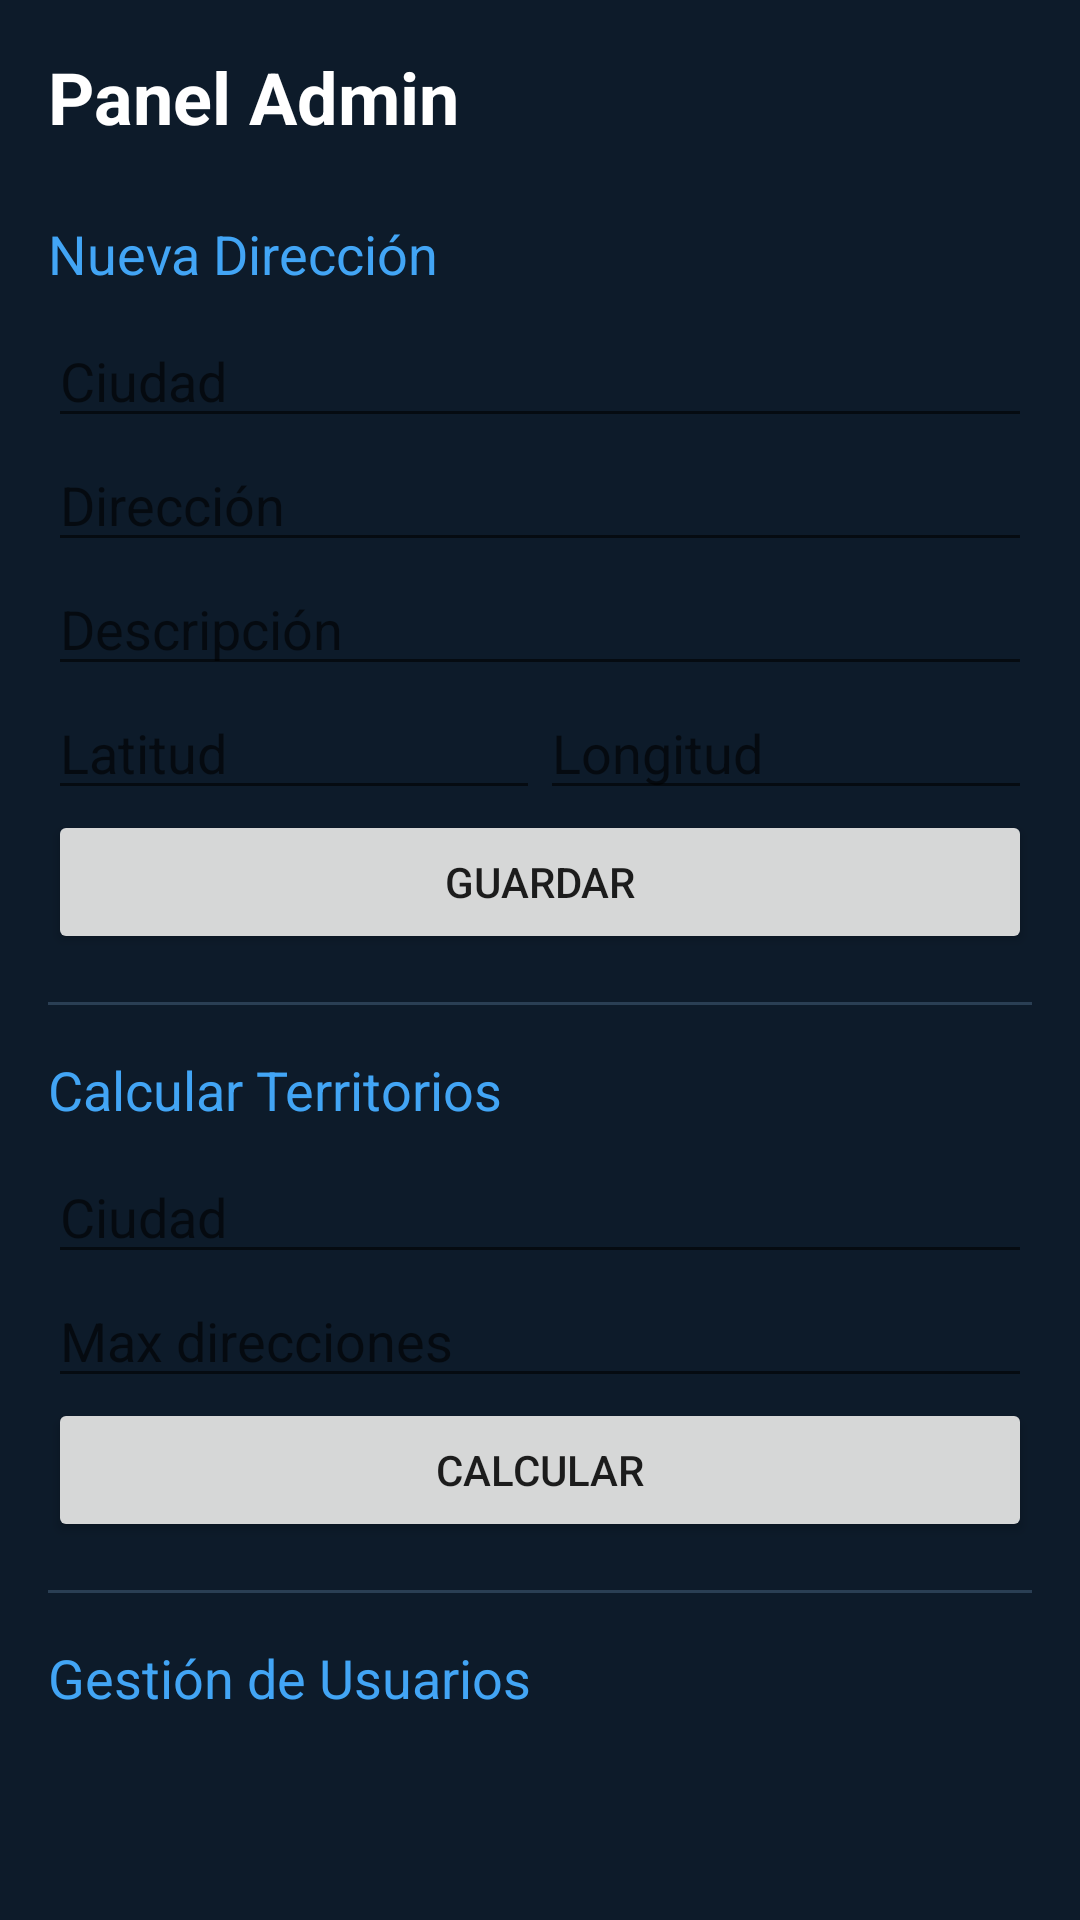

Write the Android layout XML for this screen, with the resource values it uses.
<!-- AndroidManifest.xml: application theme Theme.TerritoryApp -->
<!-- res/layout/activity_admin.xml -->
<?xml version="1.0" encoding="utf-8"?>
<ScrollView xmlns:android="http://schemas.android.com/apk/res/android"
    android:layout_width="match_parent"
    android:layout_height="match_parent"
    android:background="@color/background">

    <LinearLayout
        android:layout_width="match_parent"
        android:layout_height="wrap_content"
        android:orientation="vertical"
        android:padding="16dp">

        <TextView
            android:layout_width="wrap_content"
            android:layout_height="wrap_content"
            android:text="@string/admin_panel"
            android:textColor="@color/white"
            android:textSize="24sp"
            android:textStyle="bold"
            android:layout_marginBottom="24dp"/>

        <TextView
            android:layout_width="wrap_content"
            android:layout_height="wrap_content"
            android:text="Nueva Dirección"
            android:textColor="@color/primary_light"
            android:textSize="18sp"
            android:layout_marginBottom="8dp"/>

        <EditText android:id="@+id/etDirCiudad" android:layout_width="match_parent" android:layout_height="wrap_content" android:hint="Ciudad"/>
        <EditText android:id="@+id/etDirAddress" android:layout_width="match_parent" android:layout_height="wrap_content" android:hint="Dirección"/>
        <EditText android:id="@+id/etDirDesc" android:layout_width="match_parent" android:layout_height="wrap_content" android:hint="Descripción"/>
        <LinearLayout android:layout_width="match_parent" android:layout_height="wrap_content">
            <EditText android:id="@+id/etDirLat" android:layout_width="0dp" android:layout_weight="1" android:layout_height="wrap_content" android:hint="Latitud"/>
            <EditText android:id="@+id/etDirLng" android:layout_width="0dp" android:layout_weight="1" android:layout_height="wrap_content" android:hint="Longitud"/>
        </LinearLayout>
        <Button android:id="@+id/btnSaveDir" android:layout_width="match_parent" android:layout_height="wrap_content" android:text="@string/save"/>

        <View android:layout_width="match_parent" android:layout_height="1dp" android:background="@color/divider" android:layout_marginVertical="16dp"/>

        <TextView
            android:layout_width="wrap_content"
            android:layout_height="wrap_content"
            android:text="Calcular Territorios"
            android:textColor="@color/primary_light"
            android:textSize="18sp"
            android:layout_marginBottom="8dp"/>
            
        <EditText android:id="@+id/etCalcCiudad" android:layout_width="match_parent" android:layout_height="wrap_content" android:hint="Ciudad"/>
        <EditText android:id="@+id/etCalcMax" android:layout_width="match_parent" android:layout_height="wrap_content" android:hint="Max direcciones" android:inputType="number"/>
        <Button android:id="@+id/btnCalcular" android:layout_width="match_parent" android:layout_height="wrap_content" android:text="@string/calculate"/>
        
        <View android:layout_width="match_parent" android:layout_height="1dp" android:background="@color/divider" android:layout_marginVertical="16dp"/>
        
        <TextView
            android:layout_width="wrap_content"
            android:layout_height="wrap_content"
            android:text="Gestión de Usuarios"
            android:textColor="@color/primary_light"
            android:textSize="18sp"
            android:layout_marginBottom="8dp"/>
            
        <androidx.recyclerview.widget.RecyclerView
            android:id="@+id/rvUsuarios"
            android:layout_width="match_parent"
            android:layout_height="wrap_content"
            android:layout_marginBottom="16dp"/>

    </LinearLayout>
</ScrollView>
<!-- resources referenced by this layout -->
<resources>
  <color name="background">#0D1B2A</color>
  <color name="divider">#2A3F54</color>
  <color name="primary_light">#42A5F5</color>
  <color name="white">#FFFFFF</color>
  <string name="admin_panel">Panel Admin</string>
  <string name="calculate">Calcular</string>
  <string name="save">Guardar</string>
  <style name="Theme.TerritoryApp" parent="Theme.MaterialComponents.DayNight.NoActionBar">
          <item name="colorPrimary">@color/primary</item>
          <item name="colorPrimaryVariant">@color/primary_dark</item>
          <item name="colorOnPrimary">@color/white</item>
          
          <item name="colorSecondary">@color/accent</item>
          <item name="colorSecondaryVariant">@color/accent</item>
          <item name="colorOnSecondary">@color/background</item>
          
          <item name="colorError">@color/error</item>
          <item name="colorOnError">@color/white</item>
          
          <item name="colorSurface">@color/surface</item>
          <item name="colorOnSurface">@color/on_surface</item>
          
          <item name="android:colorBackground">@color/background</item>
          <item name="colorOnBackground">@color/on_surface</item>
          
          
          <item name="android:statusBarColor">@color/background</item>
          <item name="android:windowBackground">@color/background</item>
      </style>
  <color name="primary">#1565C0</color>
  <color name="primary_dark">#0D47A1</color>
  <color name="accent">#FFA726</color>
  <color name="error">#EF5350</color>
  <color name="surface">#1E2D3D</color>
  <color name="on_surface">#ECEFF1</color>
</resources>
